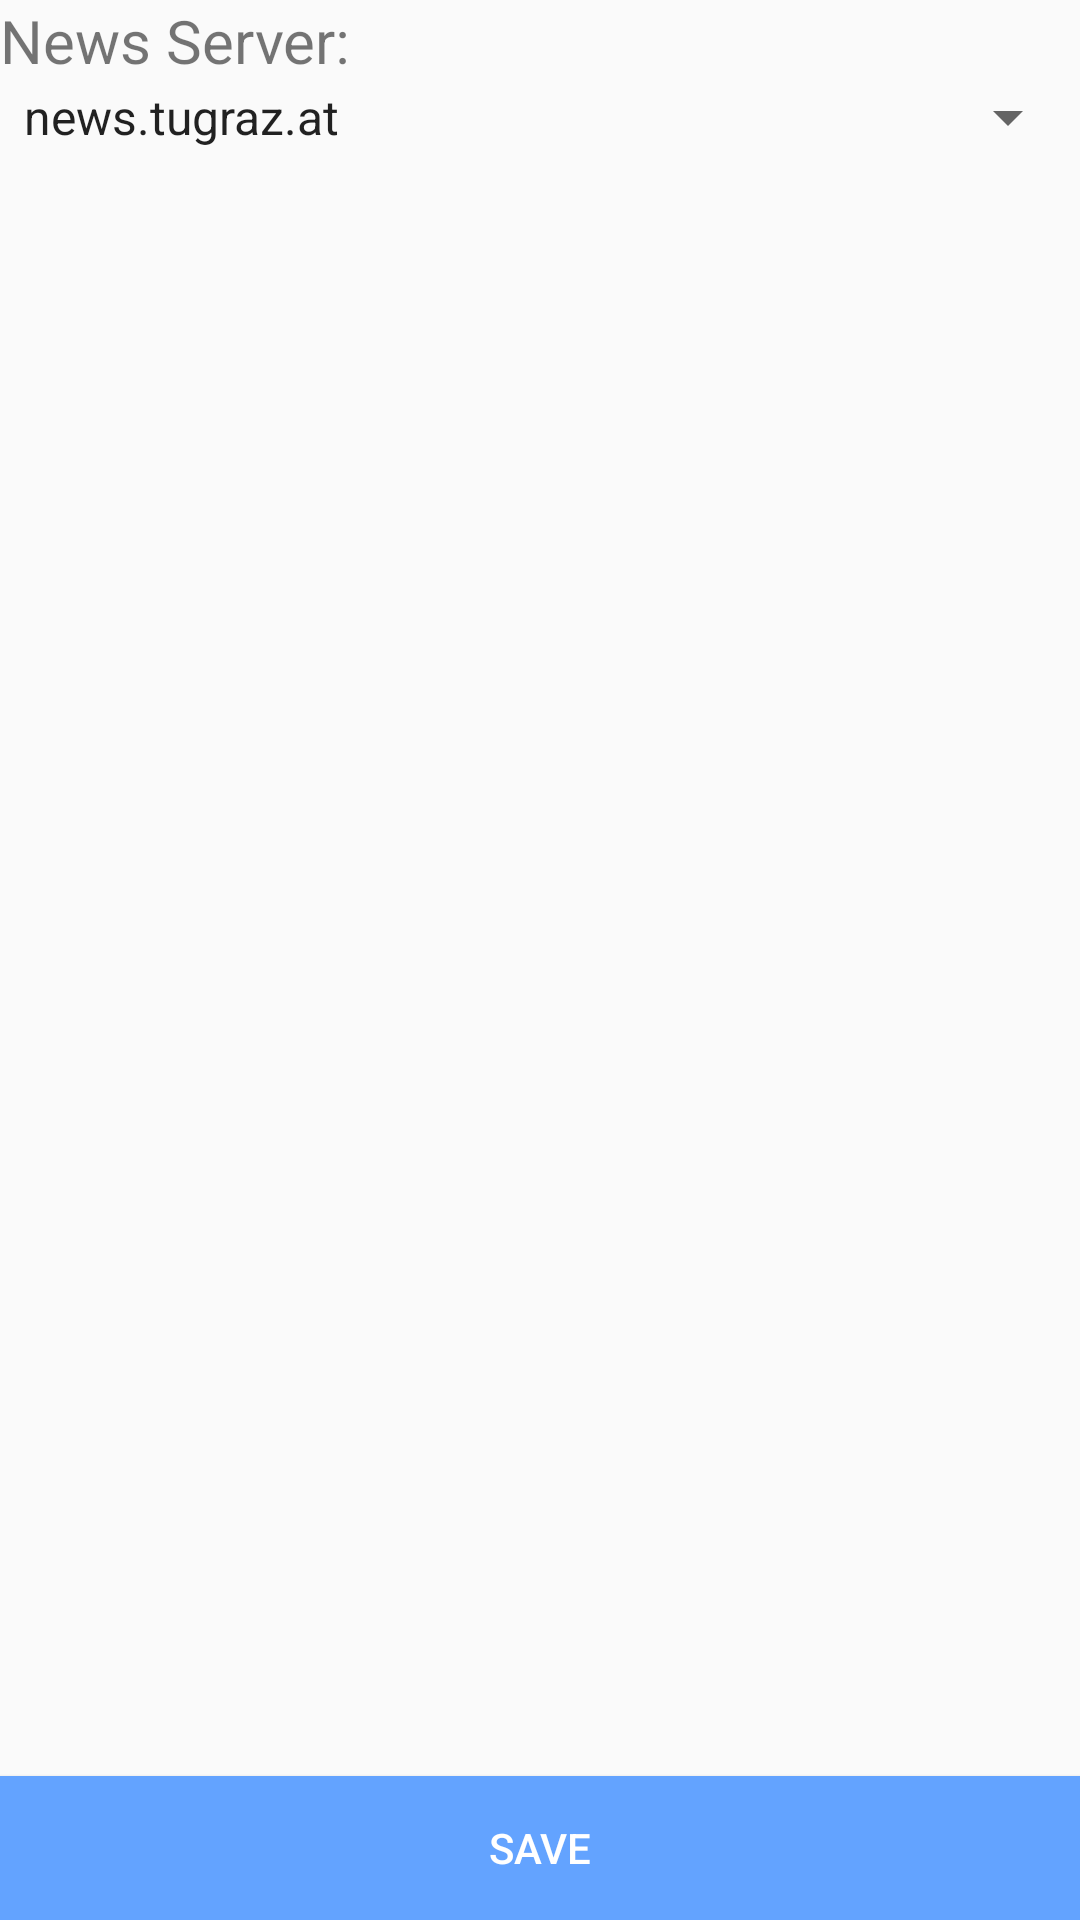

Here is an Android app screen rendered from its layout file. Give the layout XML and the strings, colors and styles it references.
<!-- AndroidManifest.xml: application theme AppTheme -->
<!-- res/layout/activity_subscribe.xml -->
<?xml version="1.0" encoding="utf-8"?>
<LinearLayout xmlns:android="http://schemas.android.com/apk/res/android"
    xmlns:app="http://schemas.android.com/apk/res-auto"
    xmlns:tools="http://schemas.android.com/tools"
    android:layout_width="match_parent"
    android:layout_height="match_parent"
    android:orientation="vertical"
    tools:context="com.freeteam01.androidnewsgroupreader.SubscribeActivity">

    <TextView
        android:id="@+id/tv_newsserver"
        android:layout_width="wrap_content"
        android:layout_height="wrap_content"
        android:textSize="20dp"
        android:text="News Server:" />

    <Spinner
        android:id="@+id/spin_server"
        android:layout_width="match_parent"
        android:layout_height="wrap_content"
        android:entries="@array/newsgroupservers"
        android:prompt="@string/newsgroupseverprompt" />

    <ListView
        android:id="@+id/lv_newsgroups"
        android:layout_width="match_parent"
        android:layout_height="0dp"
        android:layout_weight="1" />

    
        

    <Button
        android:id="@+id/btn_save"
        android:layout_width="match_parent"
        android:layout_height="wrap_content"
        android:text="@string/save" />
</LinearLayout>
<!-- resources referenced by this layout -->
<resources>
  <string-array name="newsgroupservers">
          <item>news.tugraz.at</item>
      </string-array>
  <string name="newsgroupseverprompt">Choose a NewsGroupServer.</string>
  <string name="save">Save</string>
  <style name="AppTheme" parent="Theme.AppCompat.Light.DarkActionBar">
          <item name="colorPrimary">@color/colorPrimary</item>
          <item name="colorPrimaryDark">@color/colorPrimaryDark</item>
          <item name="colorAccent">@color/colorPrimaryLight</item>
          <item name="android:buttonStyle">@style/AppTheme.Button</item>
      </style>
  <color name="colorPrimary">#1875d1</color>
  <color name="colorPrimaryDark">#004a9f</color>
  <color name="colorPrimaryLight">#63a3ff</color>
  <style name="AppTheme.Button" parent="Widget.AppCompat.Button.Colored">
          <item name="android:color">@color/White</item>
          <item name="android:background">@color/colorPrimaryLight</item>
      </style>
  <color name="White">#ffffff</color>
</resources>
